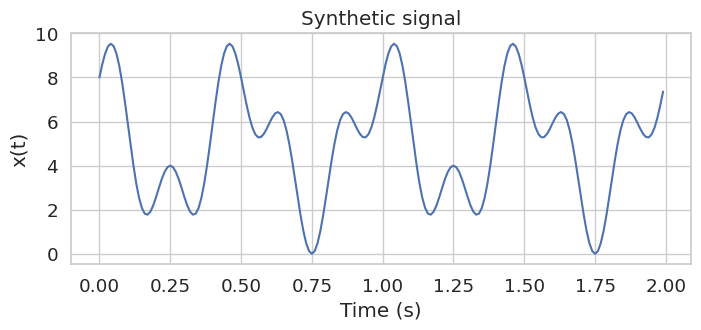
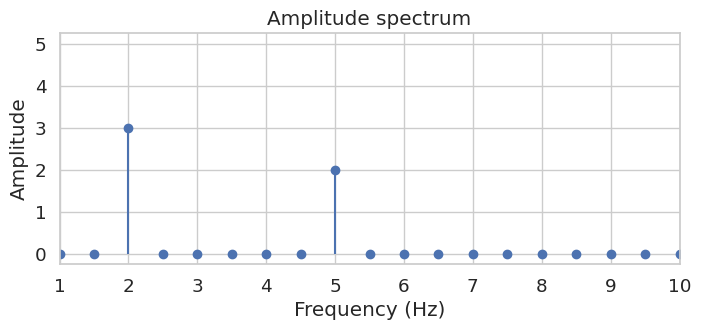

These charts were generated, in order, by the following Python code:
import numpy as np
import matplotlib.pyplot as plt
import seaborn as sns

sns.set_theme(style="whitegrid", context="notebook", font_scale=1.2)

fs = 100.0
T = 2.0
N = int(fs * T)
dt = 1.0 / fs
t = np.arange(N) * dt

f1, A1 = 2.0, 3.0
f2, A2 = 5.0, 2.0
offset = 5.0

x = offset + A1 * np.cos(2 * np.pi * f1 * t) + A2 * np.sin(2 * np.pi * f2 * t)

fig, ax = plt.subplots(figsize=(8, 3))
ax.plot(t, x, color="C0")
ax.set_xlabel("Time (s)")
ax.set_ylabel("x(t)")
ax.set_title("Synthetic signal")
plt.show()

X = np.fft.rfft(x)
freqs = np.fft.rfftfreq(N, d=dt)

amplitude = (2.0 / N) * np.abs(X)
amplitude[0] = np.abs(X[0]) / N

phase = np.angle(X)

fig, ax = plt.subplots(figsize=(8, 3))
ax.stem(freqs, amplitude, basefmt=" ")
ax.set_xlim(1, 10)
ax.set_xticks(np.arange(1, 11, 1))
ax.set_xlabel("Frequency (Hz)")
ax.set_ylabel("Amplitude")
ax.set_title("Amplitude spectrum")
plt.show()

peak_idx = np.argsort(amplitude[1:])[-2:] + 1

for k in sorted(peak_idx):
    print(
        f"k={k:3d}  f={freqs[k]:5.2f} Hz  "
        f"period={1/freqs[k]:5.2f} s  "
        f"amplitude={amplitude[k]:.2f}  "
        f"phase={np.degrees(phase[k]):+6.1f}°"
    )

x_reconstructed = np.fft.irfft(X, n=N)
max_error = np.max(np.abs(x - x_reconstructed))
print(f"Maximum reconstruction error: {max_error:.2e}")
